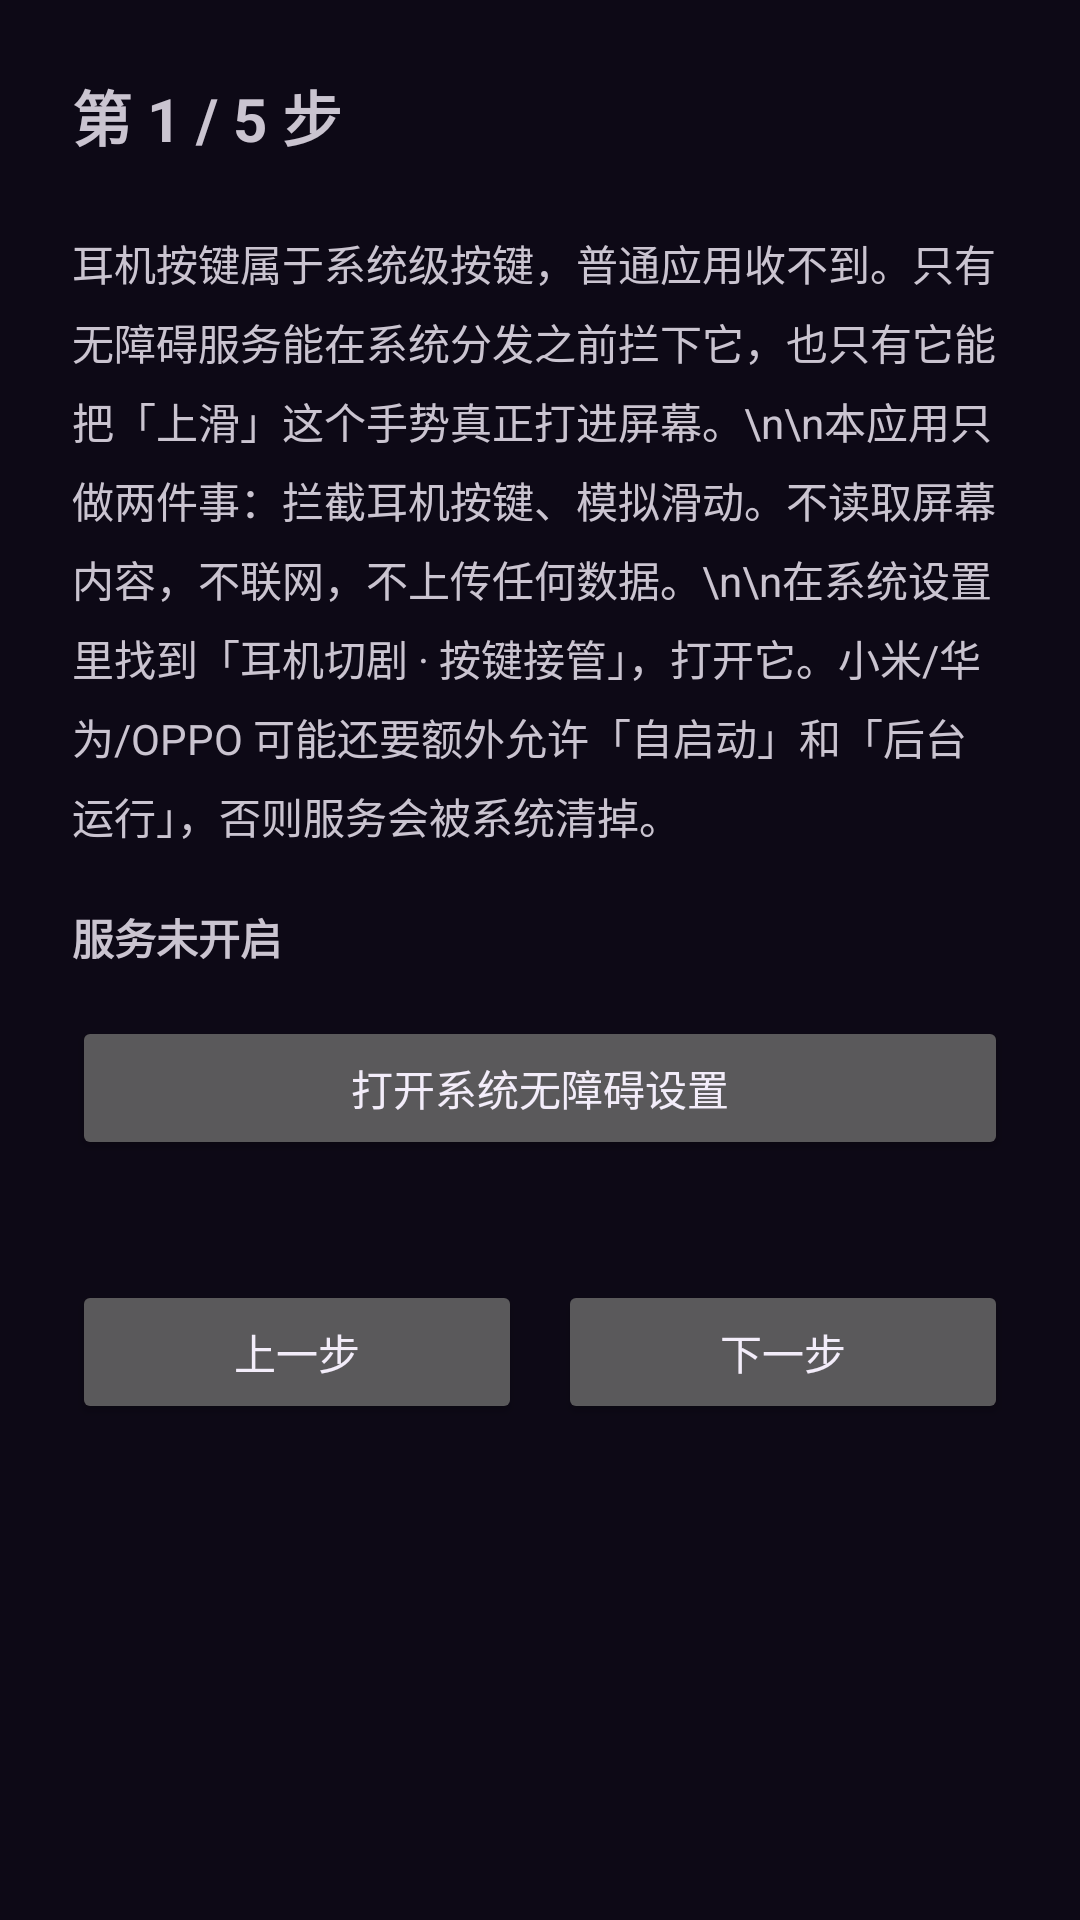

Produce the Android XML layout that renders to this screen, including the resource entries it uses.
<!-- AndroidManifest.xml: application theme Theme.Podskip -->
<!-- res/layout/activity_onboarding.xml -->
<?xml version="1.0" encoding="utf-8"?>
<ScrollView xmlns:android="http://schemas.android.com/apk/res/android"
    android:layout_width="match_parent"
    android:layout_height="match_parent"
    android:fitsSystemWindows="true">

    <LinearLayout
        android:layout_width="match_parent"
        android:layout_height="wrap_content"
        android:orientation="vertical"
        android:padding="24dp">

        <TextView
            android:id="@+id/step_title"
            android:layout_width="wrap_content"
            android:layout_height="wrap_content"
            android:text="第 1 / 5 步"
            android:textSize="20sp"
            android:textStyle="bold" />

        
        <LinearLayout
            android:id="@+id/step1"
            android:layout_width="match_parent"
            android:layout_height="wrap_content"
            android:layout_marginTop="24dp"
            android:orientation="vertical">

            <TextView
                android:layout_width="match_parent"
                android:layout_height="wrap_content"
                android:lineSpacingExtra="6dp"
                android:text="耳机按键属于系统级按键，普通应用收不到。只有无障碍服务能在系统分发之前拦下它，也只有它能把「上滑」这个手势真正打进屏幕。\n\n本应用只做两件事：拦截耳机按键、模拟滑动。不读取屏幕内容，不联网，不上传任何数据。\n\n在系统设置里找到「耳机切剧 · 按键接管」，打开它。小米/华为/OPPO 可能还要额外允许「自启动」和「后台运行」，否则服务会被系统清掉。"
                android:textSize="14sp" />

            <TextView
                android:id="@+id/a11y_status"
                android:layout_width="match_parent"
                android:layout_height="wrap_content"
                android:layout_marginTop="20dp"
                android:text="服务未开启"
                android:textSize="14sp"
                android:textStyle="bold" />

            <Button
                android:id="@+id/btn_open_a11y"
                android:layout_width="match_parent"
                android:layout_height="wrap_content"
                android:layout_marginTop="16dp"
                android:text="打开系统无障碍设置" />
        </LinearLayout>

        
        <LinearLayout
            android:id="@+id/step2"
            android:layout_width="match_parent"
            android:layout_height="wrap_content"
            android:layout_marginTop="24dp"
            android:orientation="vertical"
            android:visibility="gone">

            <TextView
                android:layout_width="match_parent"
                android:layout_height="wrap_content"
                android:lineSpacingExtra="6dp"
                android:text="为什么需要通知权限？\n\n安卓会在内存紧张时回收后台服务。挂一条前台通知可以把服务提到前台优先级，系统就不会把它清掉——没有它，看剧看到一半按耳机键可能突然没反应。\n\n这条通知是静默的：不响、不亮屏、不进锁屏，只在你打开白名单应用时出现，退出 1 分钟后自动消失。"
                android:textSize="14sp" />

            <TextView
                android:id="@+id/notify_status"
                android:layout_width="match_parent"
                android:layout_height="wrap_content"
                android:layout_marginTop="18dp"
                android:lineSpacingExtra="4dp"
                android:text="正在检查通知权限…"
                android:textSize="14sp"
                android:textStyle="bold" />

            <Button
                android:id="@+id/btn_notify"
                android:layout_width="match_parent"
                android:layout_height="wrap_content"
                android:layout_marginTop="14dp"
                android:text="允许通知" />

            <TextView
                android:id="@+id/battery_status"
                android:layout_width="match_parent"
                android:layout_height="wrap_content"
                android:layout_marginTop="18dp"
                android:lineSpacingExtra="4dp"
                android:text="正在检查后台运行权限…"
                android:textSize="14sp"
                android:textStyle="bold" />

            <Button
                android:id="@+id/btn_battery"
                android:layout_width="match_parent"
                android:layout_height="wrap_content"
                android:layout_marginTop="14dp"
                android:text="允许后台运行" />

            <TextView
                android:layout_width="match_parent"
                android:layout_height="wrap_content"
                android:layout_marginTop="24dp"
                android:lineSpacingExtra="4dp"
                android:text="接管开启后，通知栏会常驻一条「按键监听中」提示 —— 它是保住服务不被系统冻结的关键；关掉通知，按键就会时灵时不灵。"
                android:textColor="@color/on_surface_variant"
                android:textSize="14sp" />

            <TextView
                android:id="@+id/keepalive_hint"
                android:layout_width="match_parent"
                android:layout_height="wrap_content"
                android:layout_marginTop="8dp"
                android:lineSpacingExtra="4dp"
                android:textColor="@color/on_surface_variant"
                android:textSize="12sp" />

        </LinearLayout>

        
        <LinearLayout
            android:id="@+id/step3"
            android:layout_width="match_parent"
            android:layout_height="wrap_content"
            android:layout_marginTop="24dp"
            android:orientation="vertical"
            android:visibility="gone">

            <TextView
                android:layout_width="match_parent"
                android:layout_height="wrap_content"
                android:lineSpacingExtra="6dp"
                android:text="插上耳机，打开测试页按一下按键。\n\n它会告诉你耳机是哪一型：直接发切歌键的（零延迟），还是只发同一个键、需要数按了几次的（会有判定延迟）。换耳机后也可以随时回来重测。"
                android:textSize="14sp" />

            <Button
                android:id="@+id/btn_key_test"
                android:layout_width="match_parent"
                android:layout_height="wrap_content"
                android:layout_marginTop="16dp"
                android:text="打开耳机按键测试" />

            <TextView
                android:id="@+id/key_status"
                android:layout_width="match_parent"
                android:layout_height="wrap_content"
                android:layout_marginTop="12dp"
                android:text="还没测过"
                android:textSize="13sp" />
        </LinearLayout>

        
        <LinearLayout
            android:id="@+id/step4"
            android:layout_width="match_parent"
            android:layout_height="wrap_content"
            android:layout_marginTop="24dp"
            android:orientation="vertical"
            android:visibility="gone">

            <TextView
                android:layout_width="match_parent"
                android:layout_height="wrap_content"
                android:lineSpacingExtra="6dp"
                android:text="默认参数对大多数手机可用，不确定就跳过。\n\n如果之后遇到「滑了不翻页」「一次翻两页」「单击暂停反应慢」，再回来调上滑起点、终点和判定窗口。改完立即生效，不用重启服务。"
                android:textSize="14sp" />

            <Button
                android:id="@+id/btn_gesture"
                android:layout_width="match_parent"
                android:layout_height="wrap_content"
                android:layout_marginTop="16dp"
                android:text="打开手势参数" />

            <TextView
                android:id="@+id/gesture_status"
                android:layout_width="match_parent"
                android:layout_height="wrap_content"
                android:layout_marginTop="12dp"
                android:lineSpacingExtra="4dp"
                android:textColor="@color/on_surface_variant"
                android:textSize="13sp" />

        </LinearLayout>

        
        <LinearLayout
            android:id="@+id/step5"
            android:layout_width="match_parent"
            android:layout_height="wrap_content"
            android:layout_marginTop="24dp"
            android:orientation="vertical"
            android:visibility="gone">

            <TextView
                android:layout_width="match_parent"
                android:layout_height="wrap_content"
                android:lineSpacingExtra="6dp"
                android:text="只有名单里的应用会被接管，听歌等其他场景按键行为不变。\n\n下面是手机里已安装的常见短剧应用，点「加入」即可。没装的不显示。"
                android:textSize="14sp" />

            <LinearLayout
                android:id="@+id/candidates_container"
                android:layout_width="match_parent"
                android:layout_height="wrap_content"
                android:layout_marginTop="8dp"
                android:orientation="vertical" />

            <TextView
                android:id="@+id/no_candidate"
                android:layout_width="match_parent"
                android:layout_height="wrap_content"
                android:layout_marginTop="12dp"
                android:lineSpacingExtra="4dp"
                android:text="没有检测到这三个应用。可以稍后在「应用白名单」里手动添加。"
                android:textColor="@color/on_surface_variant"
                android:textSize="13sp"
                android:visibility="gone" />

            <TextView
                android:id="@+id/apps_status"
                android:layout_width="match_parent"
                android:layout_height="wrap_content"
                android:layout_marginTop="12dp"
                android:lineSpacingExtra="4dp"
                android:textColor="@color/on_surface_variant"
                android:textSize="13sp" />

            <Button
                android:id="@+id/btn_apps"
                style="@style/Widget.Material3.Button.TextButton"
                android:layout_width="wrap_content"
                android:layout_height="wrap_content"
                android:layout_marginTop="4dp"
                android:minWidth="0dp"
                android:text="其他应用 → 应用白名单"
                android:textSize="13sp" />

        </LinearLayout>

        <LinearLayout
            android:layout_width="match_parent"
            android:layout_height="wrap_content"
            android:layout_marginTop="40dp"
            android:orientation="horizontal">

            <Button
                android:id="@+id/btn_prev"
                android:layout_width="0dp"
                android:layout_height="wrap_content"
                android:layout_weight="1"
                android:text="上一步" />

            <Button
                android:id="@+id/btn_next"
                android:layout_width="0dp"
                android:layout_height="wrap_content"
                android:layout_marginStart="12dp"
                android:layout_weight="1"
                android:text="下一步" />
        </LinearLayout>

    </LinearLayout>
</ScrollView>
<!-- resources referenced by this layout -->
<resources>
  <color name="on_surface_variant">#B3A4C8</color>
  <style name="Theme.Podskip" parent="Theme.Material3.Dark.NoActionBar">
          <item name="colorPrimary">@color/primary</item>
          <item name="colorOnPrimary">@color/on_primary</item>
          <item name="colorPrimaryContainer">@color/primary_container</item>
          <item name="colorOnPrimaryContainer">@color/on_primary_container</item>
          <item name="colorSecondaryContainer">@color/secondary_container</item>
          <item name="colorOnSecondaryContainer">@color/on_secondary_container</item>
  
          <item name="colorSurface">@color/surface</item>
          <item name="colorOnSurface">@color/on_surface</item>
          <item name="colorSurfaceVariant">@color/surface_high</item>
          <item name="colorOnSurfaceVariant">@color/on_surface_variant</item>
          <item name="colorOutline">@color/outline</item>
  
          <item name="android:colorBackground">@color/bg</item>
          <item name="android:windowBackground">@color/bg</item>
          <item name="android:statusBarColor">@color/bg</item>
          <item name="android:navigationBarColor">@color/bg</item>
          <item name="android:windowLightStatusBar">false</item>
          <item name="android:windowLightNavigationBar">false</item>
  
          <item name="android:textColorPrimary">@color/on_surface</item>
          <item name="android:textColorSecondary">@color/on_surface_variant</item>
          <item name="android:textColorHint">@color/on_surface_faint</item>
  
          <item name="colorAccent">@color/primary</item>
          <item name="colorControlActivated">@color/primary</item>
      </style>
  <color name="primary">#8B2CB5</color>
  <color name="on_primary">#FFFFFF</color>
  <color name="primary_container">#3A1B52</color>
  <color name="on_primary_container">#EED9FF</color>
  <color name="secondary_container">#2A1D3E</color>
  <color name="on_secondary_container">#E4D3FA</color>
  <color name="surface">#191228</color>
  <color name="on_surface">#F3EDFA</color>
  <color name="surface_high">#221838</color>
  <color name="outline">#33264A</color>
  <color name="bg">#0D0916</color>
  <color name="on_surface_faint">#8A7CA0</color>
</resources>
